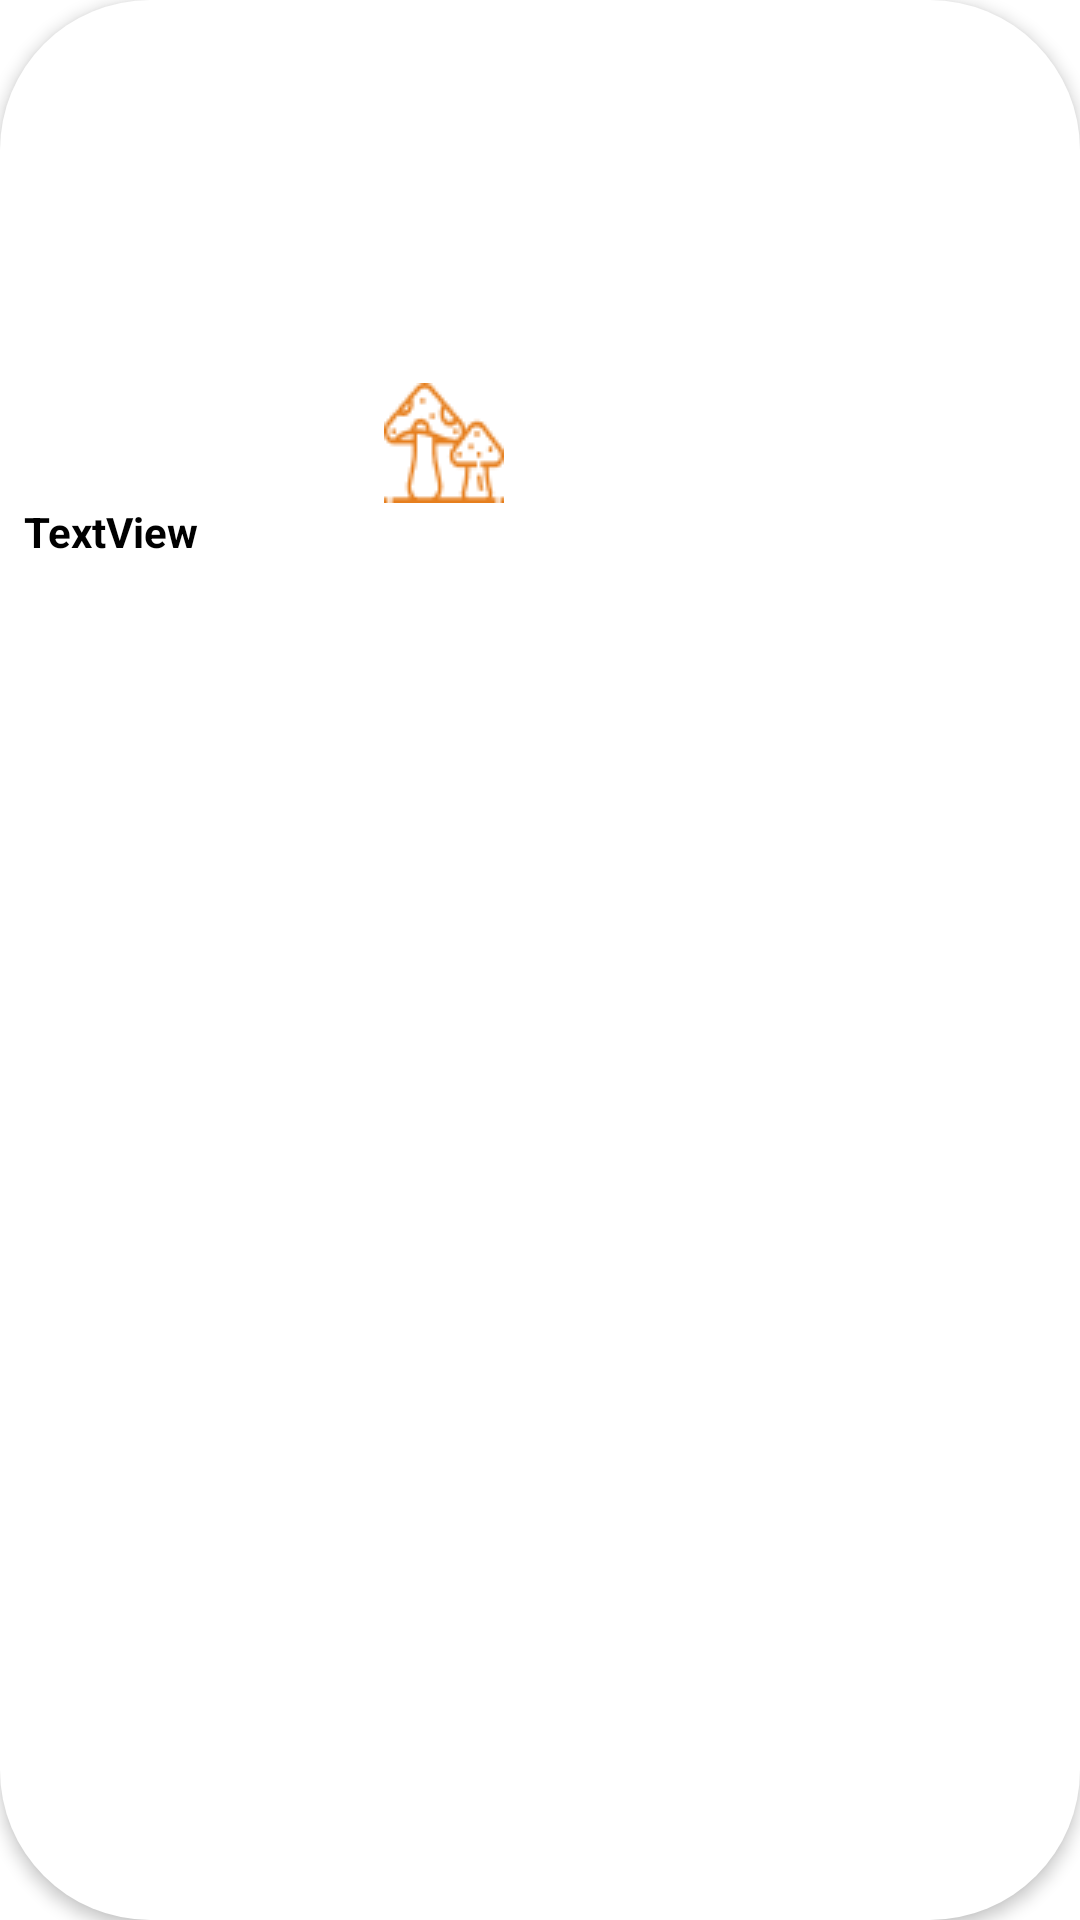

Layout XML and referenced resources for this Android screen:
<!-- AndroidManifest.xml: application theme Theme.AppBanHangNongSan -->
<!-- res/layout/view_holder_cat.xml -->
<?xml version="1.0" encoding="utf-8"?>
<androidx.constraintlayout.widget.ConstraintLayout xmlns:android="http://schemas.android.com/apk/res/android"
    xmlns:app="http://schemas.android.com/apk/res-auto"
    android:layout_margin="8dp"
    android:elevation="3dp"
    android:layout_width="75dp"
    android:layout_height="110dp"
    android:id="@+id/mainlayout"
    android:background="@drawable/backgroud_category">

    <ImageView
        android:id="@+id/categoryimg"
        android:layout_width="wrap_content"
        android:layout_height="wrap_content"
        app:layout_constraintBottom_toBottomOf="parent"
        app:layout_constraintEnd_toEndOf="parent"
        app:layout_constraintHorizontal_bias="0.4"
        app:layout_constraintStart_toStartOf="parent"
        app:layout_constraintTop_toTopOf="parent"
        app:layout_constraintVertical_bias="0.213"
        app:srcCompat="@drawable/category_trangchu" />

    <TextView
        android:id="@+id/categoryname"
        android:layout_width="wrap_content"
        android:layout_height="wrap_content"
        android:layout_marginStart="8dp"
        android:text="TextView"
        android:textColor="@color/black"
        android:textStyle="bold"
        app:layout_constraintStart_toStartOf="parent"
        app:layout_constraintTop_toBottomOf="@+id/categoryimg" />
</androidx.constraintlayout.widget.ConstraintLayout>
<!-- resources referenced by this layout -->
<resources>
  <color name="black">#FF000000</color>
  <!-- drawable backgroud_category (drawable) -->
  <?xml version="1.0" encoding="utf-8"?>
  <selector xmlns:android="http://schemas.android.com/apk/res/android">
  <item>
      <shape android:shape="rectangle">
          <corners android:radius="50dp"></corners>
          <solid android:color="#ffffffff"></solid>
      </shape>
  </item>
  </selector>
  <!-- drawable category_trangchu: png bitmap (drawable, 1841 bytes) -->
  <style name="Theme.AppBanHangNongSan" parent="Theme.MaterialComponents.DayNight.NoActionBar">
          
          <item name="colorPrimary">@color/purple_500</item>
          <item name="colorPrimaryVariant">@color/purple_700</item>
          <item name="colorOnPrimary">@color/white</item>
          
          <item name="colorSecondary">@color/teal_200</item>
          <item name="colorSecondaryVariant">@color/teal_700</item>
          <item name="colorOnSecondary">@color/black</item>
          
          <item name="android:statusBarColor">?attr/colorPrimaryVariant</item>
          
      </style>
  <color name="purple_500">#FF6200EE</color>
  <color name="purple_700">#FF3700B3</color>
  <color name="white">#FFFFFFFF</color>
  <color name="teal_200">#FF03DAC5</color>
  <color name="teal_700">#FF018786</color>
</resources>
